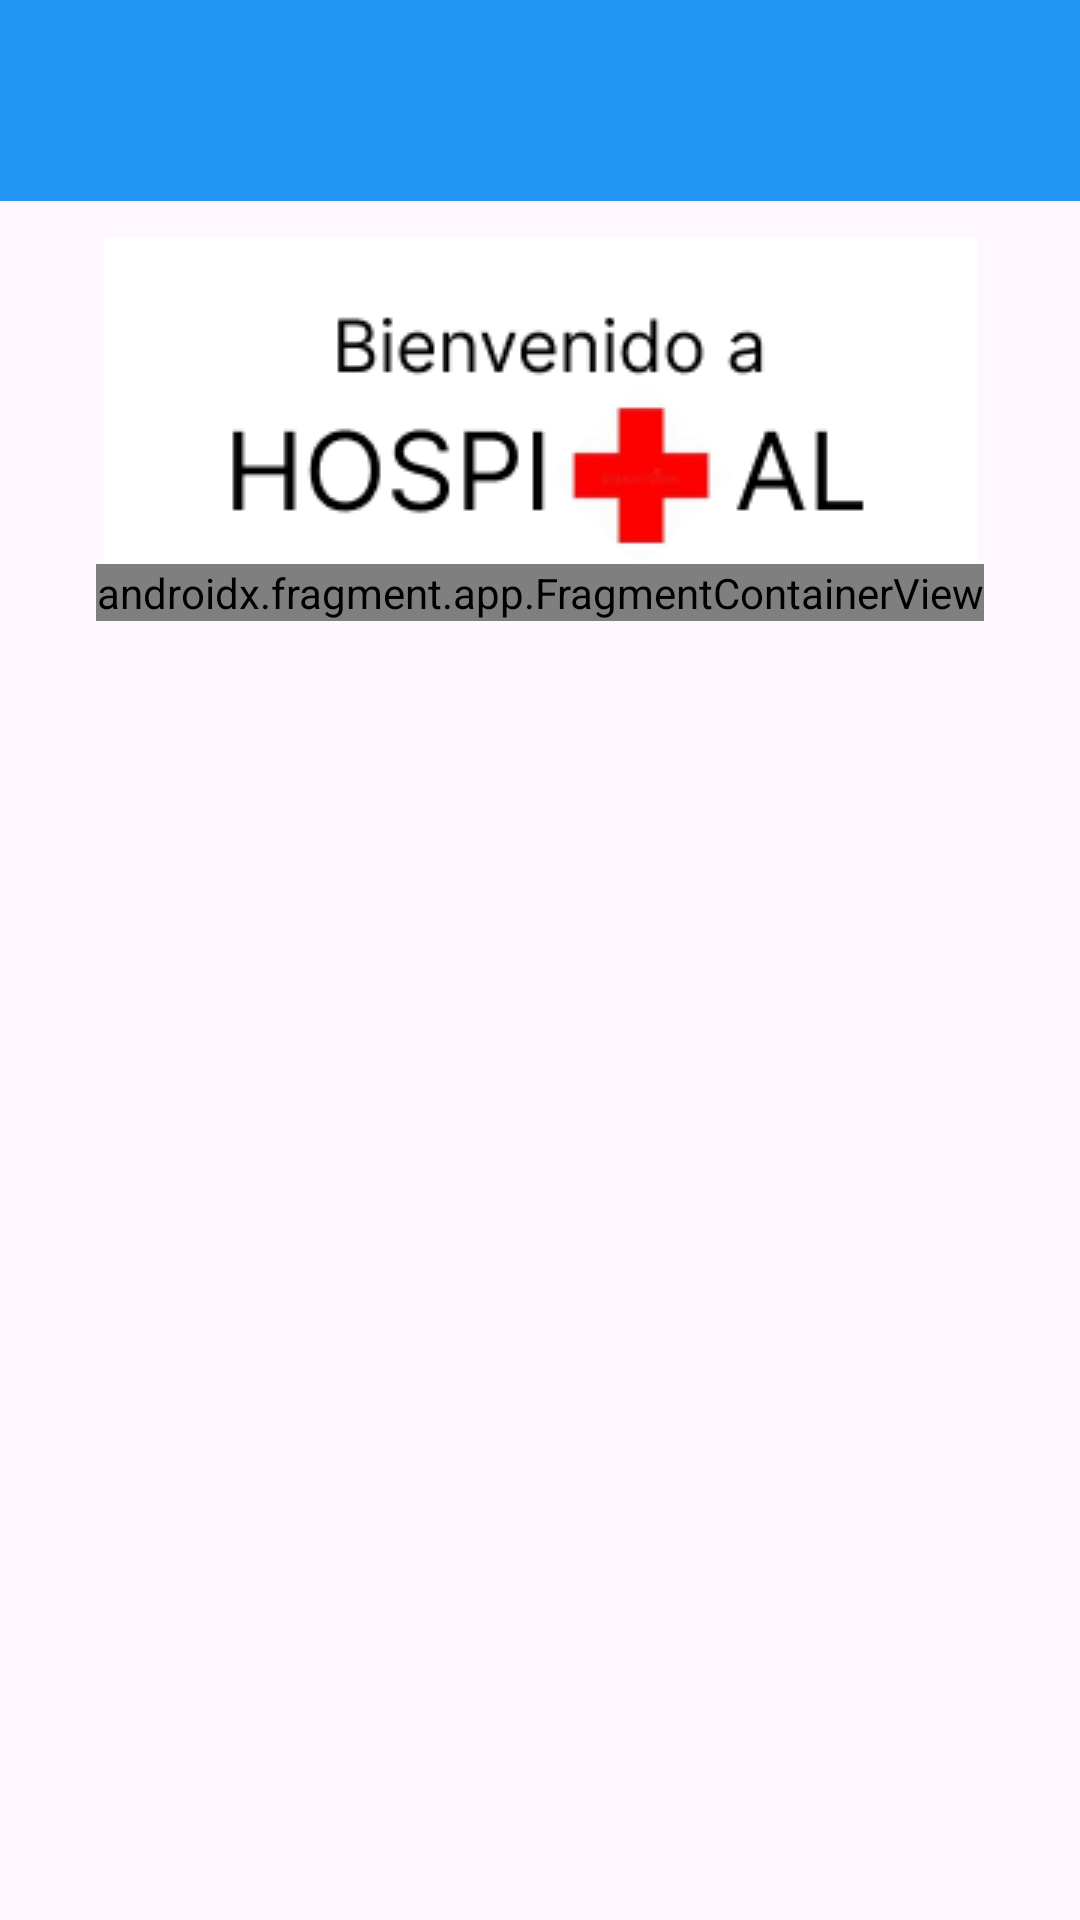

The Android layout XML behind this screen, and the referenced resources:
<!-- AndroidManifest.xml: application theme Theme.MiHospitalApp -->
<!-- res/layout/activity_main.xml -->
<?xml version="1.0" encoding="utf-8"?>
<androidx.constraintlayout.widget.ConstraintLayout xmlns:android="http://schemas.android.com/apk/res/android"
    xmlns:app="http://schemas.android.com/apk/res-auto"
    xmlns:tools="http://schemas.android.com/tools"
    android:id="@+id/main"
    android:layout_width="match_parent"
    android:layout_height="match_parent"
    tools:context=".run.MainActivity">

    <TextView
        android:id="@+id/textView"
        android:layout_width="422dp"
        android:layout_height="67dp"
        android:background="#2196F3"
        app:layout_constraintEnd_toEndOf="parent"
        app:layout_constraintHorizontal_bias="0.428"
        app:layout_constraintStart_toStartOf="parent"
        app:layout_constraintTop_toTopOf="parent" />

    <ImageView
        android:id="@+id/imageView"
        android:layout_width="wrap_content"
        android:layout_height="wrap_content"
        android:layout_marginTop="12dp"
        android:src="@drawable/introhospital"
        app:layout_constraintEnd_toEndOf="parent"
        app:layout_constraintStart_toStartOf="parent"
        app:layout_constraintTop_toBottomOf="@+id/textView" />

    <androidx.fragment.app.FragmentContainerView
        android:id="@+id/fragmentContainerView"
        android:name="com.example.mihospitalapp.fragments.registrarCompleto"
        android:layout_width="wrap_content"
        android:layout_height="wrap_content"
        app:layout_constraintEnd_toEndOf="parent"
        app:layout_constraintStart_toStartOf="parent"
        app:layout_constraintTop_toBottomOf="@+id/imageView" />

</androidx.constraintlayout.widget.ConstraintLayout>
<!-- resources referenced by this layout -->
<resources>
  <!-- drawable introhospital: png bitmap (drawable, 7043 bytes) -->
  <style name="Theme.MiHospitalApp" parent="Base.Theme.MiHospitalApp" />
  <style name="Base.Theme.MiHospitalApp" parent="Theme.Material3.DayNight.NoActionBar">
          
          
      </style>
</resources>
